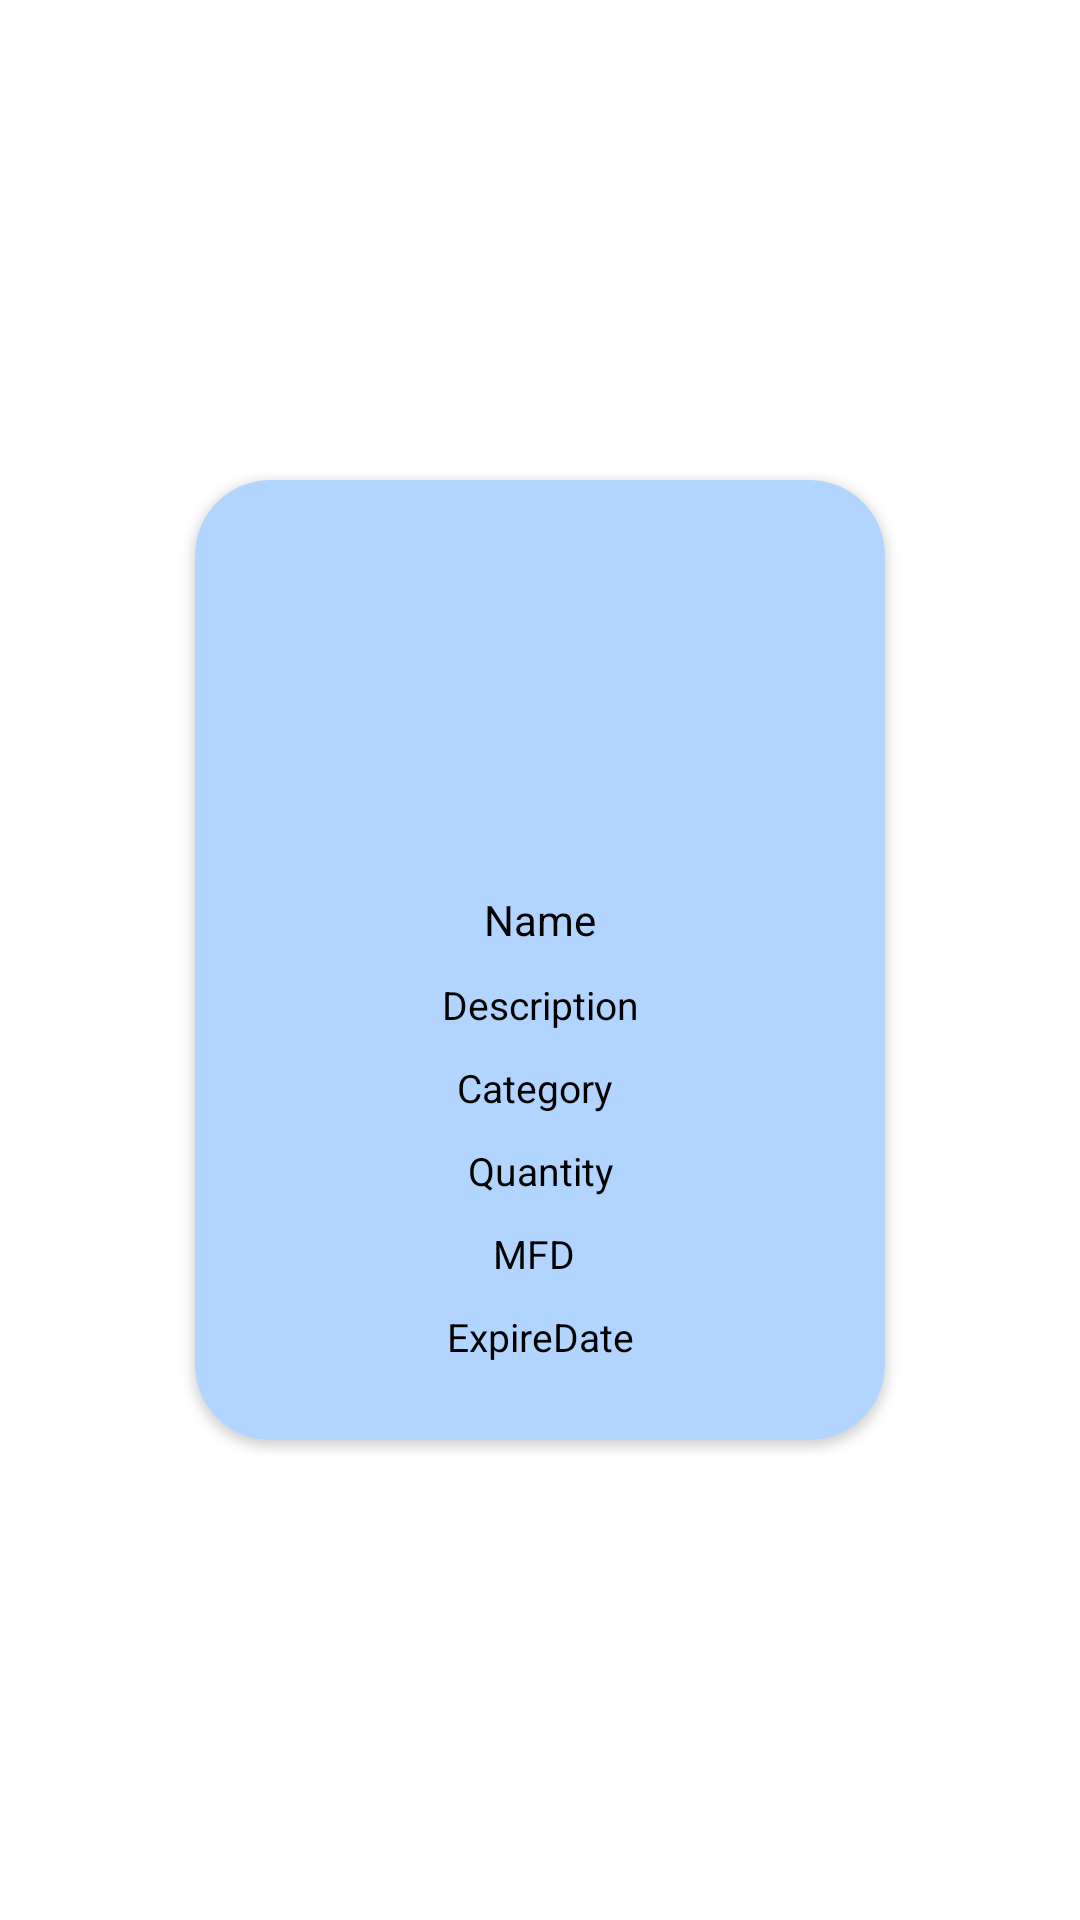

Produce the Android XML layout that renders to this screen, including the resource entries it uses.
<!-- AndroidManifest.xml: application theme Theme.MedicineDonator -->
<!-- res/layout/drawer_items_medicine.xml -->
<?xml version="1.0" encoding="utf-8"?>
<LinearLayout xmlns:android="http://schemas.android.com/apk/res/android"
    xmlns:app="http://schemas.android.com/apk/res-auto"
    android:layout_width="wrap_content"
    android:layout_height="wrap_content"
    android:gravity="center"
    android:orientation="vertical">


    <androidx.cardview.widget.CardView
        android:layout_width="230dp"
        android:layout_height="320dp"
        android:backgroundTint="#B2D5FF"
        android:layout_marginTop="15dp"
        android:layout_marginBottom="15dp"
        android:layout_gravity="center"
        app:cardCornerRadius="25dp"
        android:elevation="10dp"
        >

        <LinearLayout

            android:layout_width="match_parent"
            android:layout_height="match_parent"
            android:orientation="vertical"
            android:padding="10dp"
            android:gravity="center_horizontal"

            >

            <RelativeLayout
                android:layout_width="match_parent"
                android:layout_height="match_parent"

                >

                <ImageView
                    android:id="@+id/pic"
                    android:layout_width="match_parent"
                    android:layout_height="120dp"
                    android:foregroundGravity="center_horizontal"
                    />

                <TextView
                    android:id="@+id/ViewName"
                    android:layout_below="@+id/pic"
                    android:layout_width="match_parent"
                    android:layout_height="wrap_content"
                    android:layout_alignParentRight="true"
                    android:layout_marginTop="2dp"
                    android:gravity="center"
                    android:padding="5dp"
                    android:text="Name"
                    android:textColor="@color/black"
                    android:textSize="14sp" />

                <TextView
                    android:id="@+id/ViewDescription"
                    android:layout_width="match_parent"
                    android:layout_height="wrap_content"
                    android:layout_below="@+id/ViewName"
                    android:gravity="center"
                    android:padding="5dp"
                    android:text="Description"
                    android:textColor="@color/black"
                    android:textSize="13sp" />

                <TextView
                    android:id="@+id/Category"
                    android:layout_width="match_parent"
                    android:layout_height="wrap_content"
                    android:layout_below="@+id/ViewDescription"
                    android:layout_alignParentRight="true"
                    android:layout_gravity="center"
                    android:layout_marginEnd="4dp"
                    android:gravity="center"
                    android:padding="5dp"
                    android:text="Category"
                    android:textColor="@color/black"
                    android:textSize="13sp" />


                <TextView
                    android:id="@+id/Qty"
                    android:layout_width="match_parent"
                    android:layout_height="wrap_content"
                    android:layout_below="@+id/Category"
                    android:gravity="center"
                    android:padding="5dp"
                    android:text="Quantity"
                    android:textColor="@color/black"
                    android:textSize="13sp" />

                <TextView
                    android:id="@+id/MFD"
                    android:layout_width="match_parent"
                    android:layout_height="wrap_content"
                    android:layout_below="@+id/Qty"
                    android:layout_alignParentRight="true"
                    android:layout_gravity="center"
                    android:layout_marginEnd="4dp"
                    android:gravity="center"
                    android:padding="5dp"
                    android:text="MFD"
                    android:textColor="@color/black"
                    android:textSize="13sp" />

                <TextView
                    android:id="@+id/ExpDate"
                    android:layout_width="match_parent"
                    android:layout_height="wrap_content"
                    android:layout_below="@+id/MFD"
                    android:gravity="center"
                    android:padding="5dp"
                    android:text="ExpireDate"
                    android:textColor="@color/black"
                    android:textSize="13sp" />


            </RelativeLayout>


        </LinearLayout>
    </androidx.cardview.widget.CardView>




</LinearLayout>
<!-- resources referenced by this layout -->
<resources>
  <color name="black">#FF000000</color>
  <style name="Theme.MedicineDonator" parent="Theme.MaterialComponents.DayNight.NoActionBar">
          
          <item name="colorPrimary">@color/purple_500</item>
          <item name="colorPrimaryVariant">@color/purple_700</item>
          <item name="colorOnPrimary">@color/white</item>
          
          <item name="colorSecondary">@color/teal_200</item>
          <item name="colorSecondaryVariant">@color/teal_700</item>
          <item name="colorOnSecondary">@color/black</item>
          
          <item name="android:statusBarColor">?attr/colorPrimaryVariant</item>
          
      </style>
  <color name="purple_500">#0073FD</color>
  <color name="purple_700">#0073FD</color>
  <color name="white">#FFFFFFFF</color>
  <color name="teal_200">#FF03DAC5</color>
  <color name="teal_700">#FF018786</color>
</resources>
